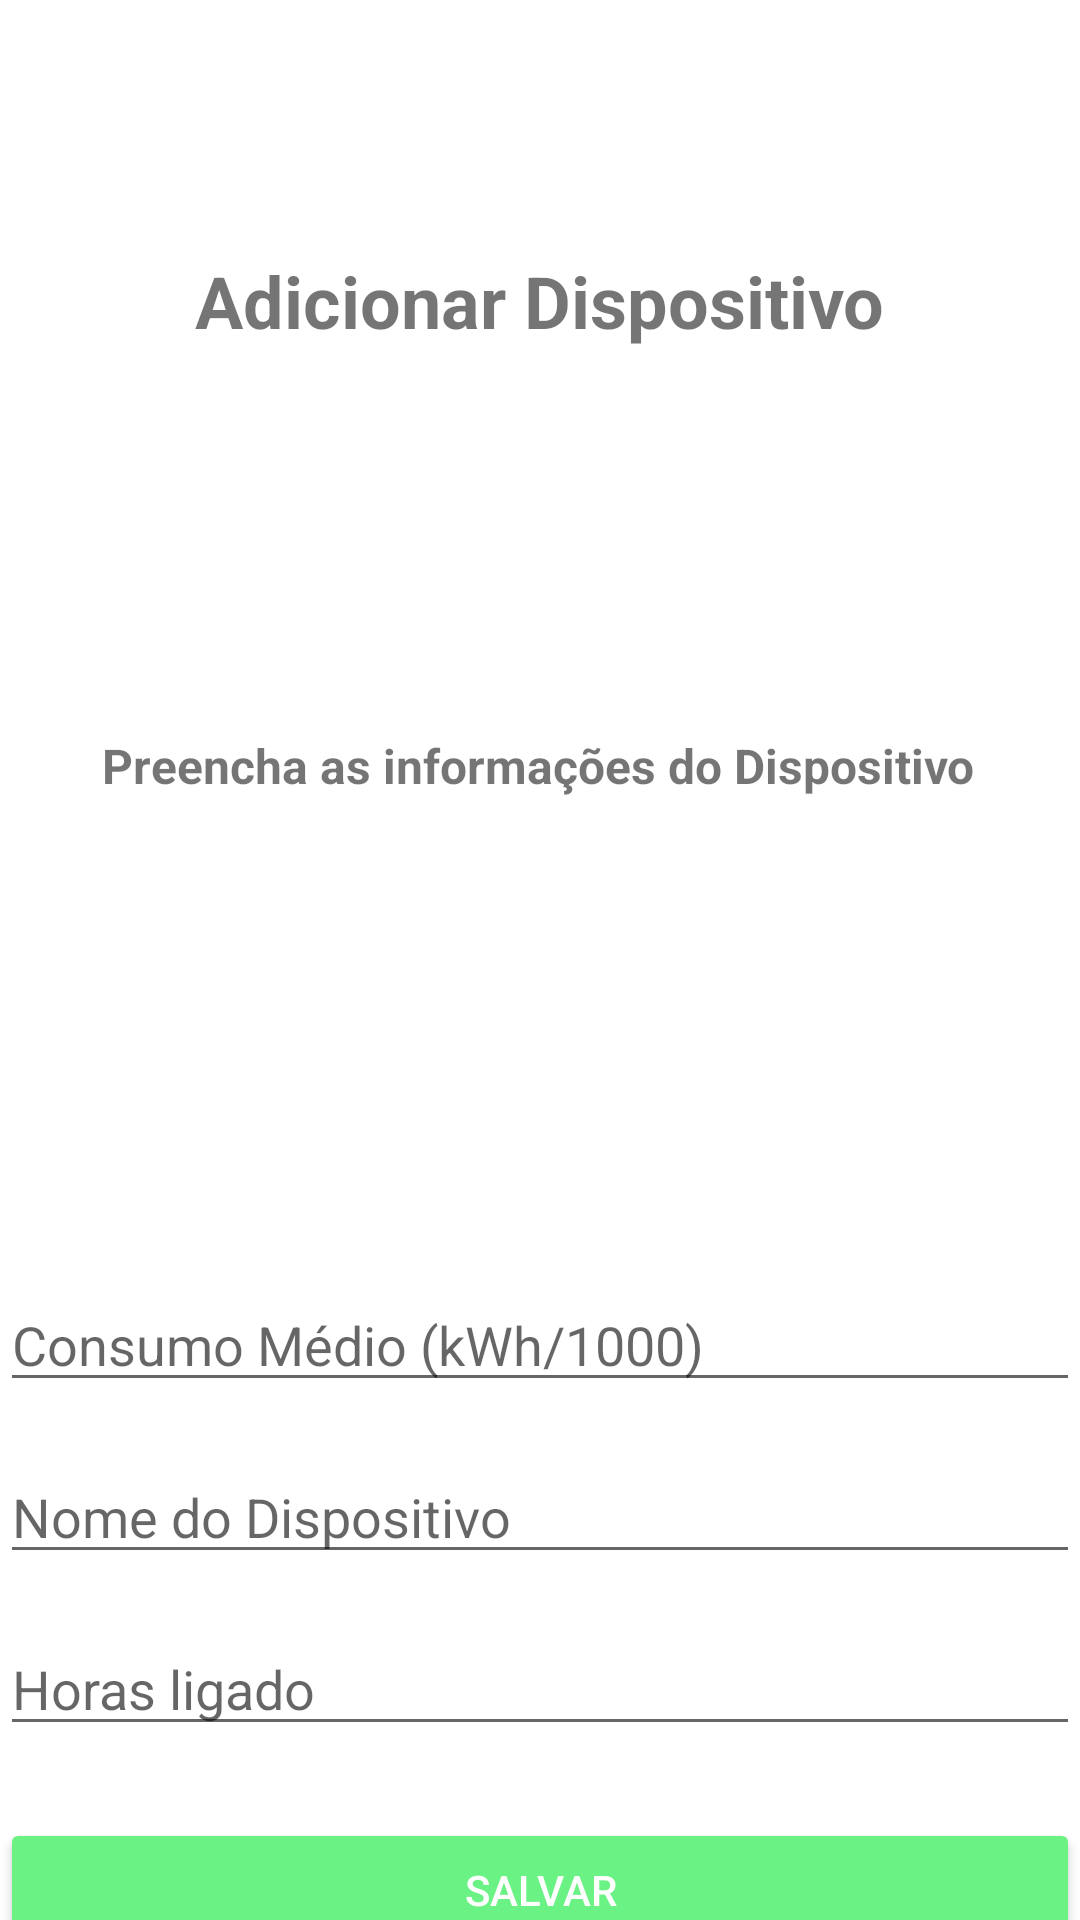

This screen was rendered from an Android layout file. Write that file and the resources it references.
<!-- AndroidManifest.xml: application theme Theme.EcoBrixGsMoba -->
<!-- res/layout/activity_inserir_dados.xml -->
<androidx.constraintlayout.widget.ConstraintLayout
    xmlns:android="http://schemas.android.com/apk/res/android"
    xmlns:app="http://schemas.android.com/apk/res-auto"
    xmlns:tools="http://schemas.android.com/tools"
    android:layout_width="match_parent"
    android:layout_height="match_parent"
    tools:context=".InserirDadosActivity">

    <TextView
        android:id="@+id/textView2"
        android:layout_width="wrap_content"
        android:layout_height="wrap_content"
        android:layout_marginTop="84dp"
        android:text="Adicionar Dispositivo"
        android:textSize="24sp"
        android:textStyle="bold"
        app:layout_constraintEnd_toEndOf="parent"
        app:layout_constraintStart_toStartOf="parent"
        app:layout_constraintTop_toTopOf="parent" />

    <TextView
        android:id="@+id/textView3"
        android:layout_width="wrap_content"
        android:layout_height="wrap_content"
        android:layout_marginTop="128dp"
        android:text="Preencha as informações do Dispositivo"
        android:textSize="16sp"
        android:textStyle="bold"
        app:layout_constraintEnd_toEndOf="parent"
        app:layout_constraintHorizontal_bias="0.493"
        app:layout_constraintStart_toStartOf="parent"
        app:layout_constraintTop_toBottomOf="@id/textView2" />

    <EditText
        android:id="@+id/average_consumption"
        android:layout_width="0dp"
        android:layout_height="wrap_content"
        android:layout_marginTop="160dp"
        android:hint="Consumo Médio (kWh/1000)"
        android:inputType="numberDecimal"
        app:layout_constraintEnd_toEndOf="parent"
        app:layout_constraintStart_toStartOf="parent"
        app:layout_constraintTop_toBottomOf="@id/textView3" />

    <EditText
        android:id="@+id/device_name"
        android:layout_width="0dp"
        android:layout_height="wrap_content"
        android:layout_marginTop="16dp"
        android:hint="Nome do Dispositivo"
        android:inputType="text"
        app:layout_constraintEnd_toEndOf="parent"
        app:layout_constraintStart_toStartOf="parent"
        app:layout_constraintTop_toBottomOf="@id/average_consumption" />

    <EditText
        android:id="@+id/insolation_hours"
        android:layout_width="0dp"
        android:layout_height="wrap_content"
        android:layout_marginTop="16dp"
        android:hint="Horas ligado"
        android:inputType="numberDecimal"
        app:layout_constraintEnd_toEndOf="parent"
        app:layout_constraintStart_toStartOf="parent"
        app:layout_constraintTop_toBottomOf="@id/device_name" />

    <Button
        android:id="@+id/calculate"
        android:layout_width="0dp"
        android:layout_height="wrap_content"
        android:layout_marginTop="24dp"
        android:backgroundTint="#6BF284"
        android:text="Salvar"
        android:textColor="#FFFFFF"
        app:layout_constraintEnd_toEndOf="parent"
        app:layout_constraintStart_toStartOf="parent"
        app:layout_constraintTop_toBottomOf="@id/insolation_hours" />

</androidx.constraintlayout.widget.ConstraintLayout>
<!-- resources referenced by this layout -->
<resources>
  <style name="Theme.EcoBrixGsMoba" parent="Theme.MaterialComponents.DayNight.DarkActionBar">
          
          <item name="colorPrimary">@color/green_500</item>
          <item name="colorPrimaryVariant">@color/green_700</item>
          <item name="colorOnPrimary">@color/black</item>
          
          <item name="colorSecondary">@color/teal_200</item>
          <item name="colorSecondaryVariant">@color/teal_200</item>
          <item name="colorOnSecondary">@color/white</item>
          
          <item name="android:statusBarColor">?attr/colorPrimaryVariant</item>
          
      </style>
  <color name="green_500">#4CAF50</color>
  <color name="green_700">#6BF284</color>
  <color name="black">#FF000000</color>
  <color name="teal_200">#FF03DAC5</color>
  <color name="white">#FFFFFFFF</color>
</resources>
